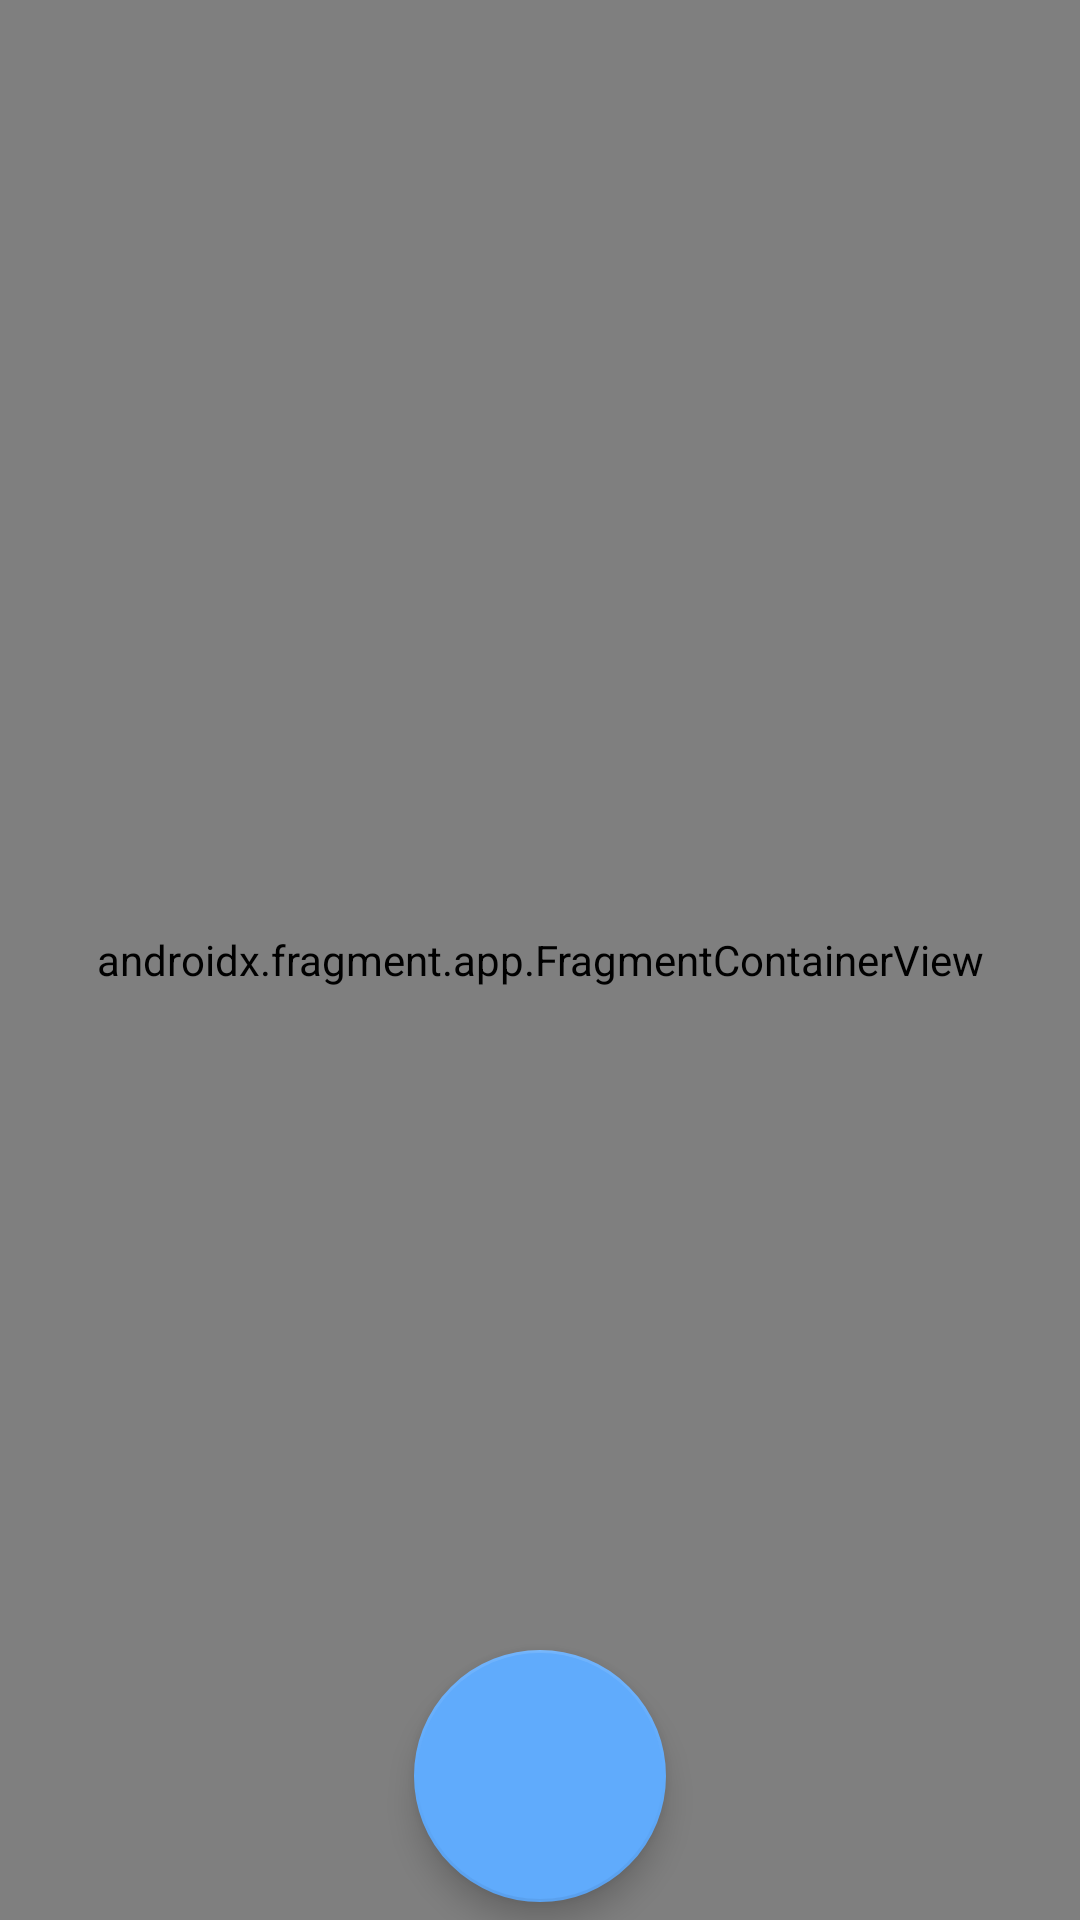

The Android layout XML behind this screen, and the referenced resources:
<!-- AndroidManifest.xml: application theme Theme.Service4Night -->
<!-- res/layout/activity_maps.xml -->
<?xml version="1.0" encoding="utf-8"?>
<androidx.drawerlayout.widget.DrawerLayout xmlns:android="http://schemas.android.com/apk/res/android"
    xmlns:app="http://schemas.android.com/apk/res-auto"
    xmlns:tools="http://schemas.android.com/tools"
    android:layout_width="match_parent"
    android:layout_height="match_parent"
    android:fitsSystemWindows="true"
    tools:openDrawer="start"

    tools:context=".MapsActivity"
    >

    <FrameLayout
        android:id="@+id/drawer_content"
        android:layout_width="match_parent"
        android:layout_height="match_parent"
        android:orientation="vertical">

        <androidx.fragment.app.FragmentContainerView
            android:id="@+id/map"
            android:name="com.google.android.gms.maps.SupportMapFragment"
            android:layout_width="match_parent"

            android:layout_height="match_parent" >


        </androidx.fragment.app.FragmentContainerView>

        <com.google.android.material.floatingactionbutton.FloatingActionButton
            android:id="@+id/mapActionButton"
            android:layout_width="wrap_content"
            android:layout_height="wrap_content"
            android:layout_gravity="bottom|center"
            android:layout_marginBottom="20dp"
            android:clickable="true"
            android:contentDescription="@string/map_button_description"
            android:scaleX="1.5"
            android:scaleY="1.5"
            android:src="@drawable/ic_search"
            android:visibility="visible"
            tools:visibility="visible" />
    </FrameLayout>

</androidx.drawerlayout.widget.DrawerLayout>
<!-- res/layout/drawer_filter.xml (included above) -->
<?xml version="1.0" encoding="utf-8"?>
<FrameLayout xmlns:android="http://schemas.android.com/apk/res/android"
    xmlns:app="http://schemas.android.com/apk/res-auto"
    xmlns:tools="http://schemas.android.com/tools"
    android:layout_width="wrap_content"
    android:layout_height="wrap_content"
    >

    <SlidingDrawer
        android:id="@+id/drawer"
        android:layout_width="match_parent"
        android:layout_height="match_parent"
        android:layout_gravity="fill"
        android:content="@+id/content"
        android:handle="@+id/handle_image_view"
        android:orientation="horizontal"

        android:rotation="0">


        <Button
            android:id="@id/handle_image_view"
            android:layout_width="wrap_content"

            android:layout_height="wrap_content"
            android:background="@mipmap/ic_filter"
            android:contentDescription="@string/filter_label"
            android:drawableTop="@mipmap/ic_filter"
            android:foreground="@mipmap/ic_filter"
            android:foregroundGravity="fill_horizontal|fill_vertical"
            android:gravity="top"


            android:rotation="0" />

        <FrameLayout
            android:id="@id/content"
            android:layout_width="fill_parent"
            android:layout_height="fill_parent"
            android:alpha="1.0"
            android:background="#E6009688"
            android:rotation="0"

            >

            <TextView
                android:layout_width="match_parent"
                android:layout_height="wrap_content"
                android:layout_gravity="top|center_vertical"
                android:layout_marginTop="100dp"

                android:fontFamily="@font/kalam"
                android:text="@string/filter_label"
                android:textAlignment="center"
                android:textSize="42sp" />

            <LinearLayout
                android:layout_width="wrap_content"
                android:layout_height="wrap_content"
                android:layout_gravity="center|start"
                android:layout_margin="20dp"
                android:orientation="vertical"
                >

                <LinearLayout
                    android:layout_width="match_parent"
                    android:layout_height="wrap_content"
                    android:orientation="horizontal">

                    <CheckBox
                        android:id="@+id/drawer_water_checkbox"
                        android:layout_width="wrap_content"
                        android:layout_height="match_parent"


                        android:text="@string/waterLabel"
                        android:textColorHighlight="#020202" />


                    <CheckBox
                        android:id="@+id/drawer_drinkable_checkBox"
                        android:layout_width="wrap_content"
                        android:layout_height="match_parent"
                        android:visibility="invisible"

                        android:text="@string/drinkable_label"
                        android:textColorHighlight="#020202" />

                </LinearLayout>

                <CheckBox
                    android:id="@+id/drawer_electricity_checkBox"
                    android:layout_width="wrap_content"
                    android:layout_height="wrap_content"


                    android:text="@string/electricityLabel"
                    android:textColorHighlight="#020202" />
                <CheckBox
                    android:id="@+id/drawer_internet_checkBox"
                    android:layout_width="wrap_content"
                    android:layout_height="wrap_content"


                    android:text="@string/internet_label"
                    android:textColorHighlight="#020202" />
                <CheckBox
                    android:id="@+id/drawer_dump_checkBox"
                    android:layout_width="wrap_content"
                    android:layout_height="wrap_content"


                    android:text="@string/dumpster_label"
                    android:textColorHighlight="#020202" />


                <CheckBox
                    android:id="@+id/drawer_drain_checkBox"
                    android:layout_width="wrap_content"
                    android:layout_height="wrap_content"


                    android:text="@string/grey_water_drain_label"
                    android:textColorHighlight="#020202" />
                <CheckBox
                    android:id="@+id/drawer_blackWater_checkBox"
                    android:layout_width="wrap_content"
                    android:layout_height="wrap_content"

                    android:visibility="invisible"
                    android:textColorHighlight="#020202"
                    android:text="@string/black_water_drain_label"
                    />

            </LinearLayout>
        </FrameLayout>
    </SlidingDrawer>

</FrameLayout>
<!-- resources referenced by this layout -->
<resources>
  <!-- drawable ic_search: png bitmap (mipmap-mdpi, 1556 bytes) -->
  <!-- mipmap ic_filter: png bitmap (mipmap-hdpi, 2293 bytes) -->
  <string name="black_water_drain_label">Black water drainage</string>
  <string name="drinkable_label">Drinkable</string>
  <string name="dumpster_label">Dumpster</string>
  <string name="electricityLabel">Electricity</string>
  <string name="filter_label">Filters</string>
  <string name="grey_water_drain_label">Water drain (Grey water)</string>
  <string name="internet_label">Internet</string>
  <string name="map_button_description">map button</string>
  <string name="waterLabel">Water</string>
  <style name="Theme.Service4Night" parent="Theme.MaterialComponents.DayNight.DarkActionBar">
          
          <item name="colorPrimary">@color/blue_third</item>
          <item name="colorPrimaryVariant">@color/blue_main</item>
          <item name="colorOnPrimary">@color/white</item>
          
          <item name="colorSecondary">@color/blue_third</item>
          <item name="colorSecondaryVariant">@color/blue_main</item>
          <item name="colorOnSecondary">@color/black</item>
          
          <item name="android:statusBarColor" tools:targetApi="l">?attr/colorPrimaryVariant</item>
          <item name="android:textColor">@color/black</item>
          
      </style>
  <color name="blue_third">#60ABFC</color>
  <color name="blue_main">#5174CB</color>
  <color name="white">#FFFFFFFF</color>
  <color name="black">#FF000000</color>
</resources>
